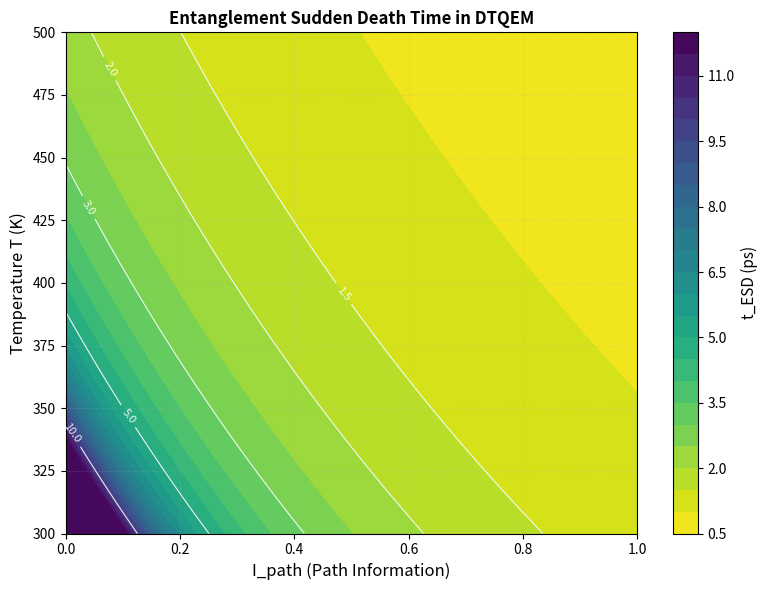

Write the Python code that produced this figure.

#!/usr/bin/env python3
# -*- coding: utf-8 -*-
"""
DTQEM - ESD Figure Generator (Simplified, Working Version)
"""

import os
import numpy as np
import matplotlib.pyplot as plt

# ============================================================================
# 1. Create output directory
# ============================================================================
os.makedirs('figures', exist_ok=True)

# ============================================================================
# 2. Parameters
# ============================================================================
alpha = 1.0
beta = 0.85
gamma = 0.5
T_ref = 300.0

rho14_0 = 0.35
rho22_0 = 0.10
rho33_0 = 0.10

K = np.log(rho14_0 / np.sqrt(rho22_0 * rho33_0))

# ============================================================================
# 3. Grid
# ============================================================================
I_vals = np.linspace(0.0, 1.0, 300)
T_vals = np.linspace(300.0, 500.0, 300)
I_grid, T_grid = np.meshgrid(I_vals, T_vals)

dT_grid = (T_grid - T_ref) / T_ref
dT_grid = np.maximum(dT_grid, 0.0)

rate = alpha * I_grid + beta * dT_grid + gamma * I_grid * dT_grid

# ============================================================================
# 4. Calculate t_ESD
# ============================================================================
t_esd = np.full_like(rate, np.nan)
mask = rate > 0
t_esd[mask] = K / rate[mask]

# Clip outliers
p99 = np.nanpercentile(t_esd, 99)
t_esd = np.clip(t_esd, 0, p99)

# ============================================================================
# 5. Create plot
# ============================================================================
fig, ax = plt.subplots(figsize=(8, 6))

# Filled contour
cf = ax.contourf(I_grid, T_grid, t_esd, levels=25, cmap='viridis_r')

# Contour lines
contour_levels = [1.5, 2.0, 3.0, 5.0, 10.0, 20.0, 30.0, 50.0]
cs = ax.contour(I_grid, T_grid, t_esd, levels=contour_levels,
                colors='white', linewidths=0.8, alpha=0.9)
ax.clabel(cs, inline=True, fontsize=8, fmt='%.1f')

# Colorbar
cbar = fig.colorbar(cf, ax=ax)
cbar.set_label('t_ESD (ps)', fontsize=11)

# Labels
ax.set_xlabel('I_path (Path Information)', fontsize=12)
ax.set_ylabel('Temperature T (K)', fontsize=12)
ax.set_title('Entanglement Sudden Death Time in DTQEM', fontsize=12, fontweight='bold')

ax.set_xlim(0, 1)
ax.set_ylim(300, 500)
ax.grid(True, linestyle=':', alpha=0.3)

# ============================================================================
# 6. Save AND Show
# ============================================================================
plt.tight_layout()

# Save to file
plt.savefig('figures/figure_esd_final.png', dpi=300, bbox_inches='tight')
print("✅ Figure saved to: figures/figure_esd_final.png")

# Display the figure (this will show it)
plt.show()

print("\n" + "=" * 60)
print("📝 Acknowledgments:")
print("   - DeepSeek: Critical analysis, methodology validation")
print("   - Claude (Anthropic): Code writing, mathematical derivations")
print("   - Arena AI: First-principles derivations, ESD formulation")
print("   - Human supervision: Reddouane Berramdane")
print("=" * 60)
